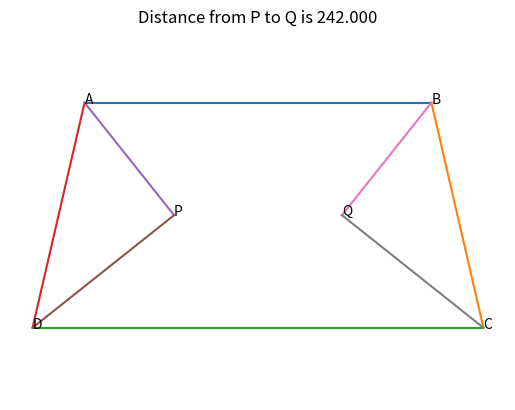

Generate this figure with matplotlib:
# -----------------------------------------------------------------------------
# Jim McCleery
# 2026-07-04
# Kailua-Kona, HI
#
# https://mathnet.mit.edu/explorer.html?p=usa_2022_849b97
# -----------------------------------------------------------------------------

# Import only the specific functions needed from the math library
from math import sqrt, tan, pi, acos

# Import matplotlib functions for plotting graphs and geometry
from matplotlib.pyplot import text, axis, title, show, plot


# -----------------------------------------------------------------------------
def distance(x1, y1, x2, y2):
    """
    Calculate and return the straight-line (Euclidean) distance between 
    two points: (x1, y1) and (x2, y2).
    """
    # Uses the Pythagorean theorem: distance = sqrt((x2-x1)^2 + (y2-y1)^2)
    return sqrt((x1 - x2) ** 2 + (y1 - y2) ** 2)


# -----------------------------------------------------------------------------
def law_of_cosines(d1, d2, side):
    """
    Calculate the angle opposite to 'side' in a triangle where the other 
    two sides are 'd1' and 'd2' using the Law of Cosines.
    
    Returns:
        (angle_in_radians, True) if successful, or (0, False) if it fails.
    """
    try:
        # Rearranged Law of Cosines formula: cos(C) = (a^2 + b^2 - c^2) / (2ab)
        temp = (d1**2 + d2**2 - side**2) / (2 * d1 * d2)
        return acos(temp), True
    except ValueError:
        # If the math is impossible (e.g., sides can't form a triangle)
        return 0, False


# -----------------------------------------------------------------------------
def intersection_of_lines(m1, b1, m2, b2):
    """
    Find the intersection point of two lines given in slope-intercept form (y = mx + b).
    
    Returns:
        (x, y, True) if they intersect, or (0, 0, False) if they are parallel.
    """
    # If the slopes are identical, the lines are parallel and never cross
    if m1 == m2:
        return 0, 0, False
        
    # Solve for x by setting the two line equations equal: m1*x + b1 = m2*x + b2
    x = (b2 - b1) / (m1 - m2)
    # Substitute x back into one of the line equations to find y
    y = m1 * x + b1
    return x, y, True


# -----------------------------------------------------------------------------
def plot_line(point_a, point_b):
    """
    Helper function to draw a line segment between point_a and point_b using matplotlib.
    Each point should be a tuple or list containing coordinates: (x, y).
    """
    x1, y1 = point_a
    x2, y2 = point_b
    # matplotlib.pyplot.plot takes a list of X-coordinates and a list of Y-coordinates
    plot([x1, x2], [y1, y2])


# -----------------------------------------------------------------------------
# MAIN GEOMETRY AND CALCULATION STEP
# -----------------------------------------------------------------------------

# Calculate the vertical height (h) of the trapezoid using the Pythagorean theorem
# The slanted sides are 333, and the horizontal offset is 75
h = sqrt(333**2 - 75**2)

# Define the coordinates for the four vertices of the trapezoid ABCD
A = (0, 0)
B = (500, 0)
C = (575, -h)
D = (-75, -h)

# Find the lengths of the diagonals AC and BD by unpacking coordinates using the '*' operator
diag01 = distance(*A, *C)
diag02 = distance(*B, *D)

# Compute internal angles of the trapezoid using the Law of Cosines
# Angle A is opposite to diagonal BD (diag02) in triangle ABD
angleA, _ = law_of_cosines(333, 500, diag02)
angleB = angleA  # By symmetry, Angle B equals Angle A

# Angle C is opposite to diagonal AC (diag01) in triangle ABC
angleC, _ = law_of_cosines(333, 650, diag01)
angleD = angleC  # By symmetry, Angle D equals Angle C

# --- Find Point P (Intersection of angle bisectors from A and D) ---
# Line 1: Bisector of Angle A. Slopes downwards, so it is negative.
m1 = -tan(angleA / 2)
b1 = 0  # Starts at the origin (0, 0)

# Line 2: Bisector of Angle D. Slopes upwards.
m2 = tan(angleD / 2)
# Calculate intercept b2 using point D(-75, -h) on the line: b = y - m*x
b2 = m2 * 75 - h

# Compute the coordinates of point P
x, y, _ = intersection_of_lines(m1, b1, m2, b2)
P = (x, y)

# --- Find Point Q (Intersection of angle bisectors from B and C) ---
# Line 1: Bisector of Angle B.
m1 = tan(pi + angleB / 2)
b1 = -m1 * 500  # Shifted based on point B(500, 0)

# Line 2: Bisector of Angle C.
m2 = tan(pi - angleC / 2)
b2 = -h - m2 * 575  # Shifted based on point C(575, -h)

# Compute the coordinates of point Q
x, y, _ = intersection_of_lines(m1, b1, m2, b2)
Q = (x, y)


# -----------------------------------------------------------------------------
# VISUALIZATION STEP
# -----------------------------------------------------------------------------

# Add letter labels onto the plot at each point's coordinates
text(*A, 'A')
text(*B, 'B')
text(*C, 'C')
text(*D, 'D')
text(*P, 'P')
text(*Q, 'Q')

# Draw the perimeter of the trapezoid ABCD
plot_line(A, B)
plot_line(B, C)
plot_line(C, D)
plot_line(A, D)

# Draw the angle bisector segments connecting to P and Q
plot_line(A, P)
plot_line(P, D)
plot_line(B, Q)
plot_line(C, Q)

# Calculate the final distance between point P and point Q
d = distance(*P, *Q)

# Configure the plot window properties
axis('equal')  # Ensures 1 unit horizontally matches 1 unit vertically (no stretching)
axis('off')    # Hides the grid lines and coordinate axis borders
title(f'Distance from P to Q is {d:0.3f}')  # Displays the final answer up top

# Display the window containing the drawn diagram
show()
